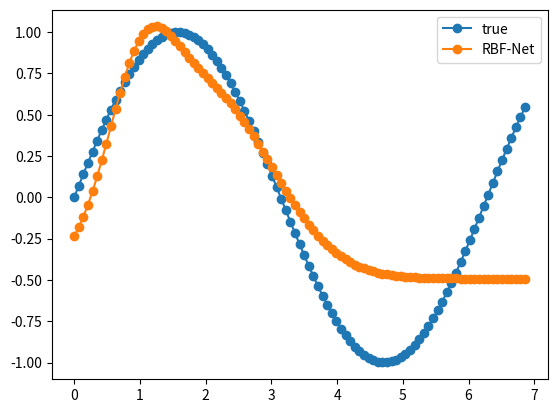

The matplotlib source for this figure:
# -*- coding: utf-8 -*-
"""rbf.ipynb

Automatically generated by Colaboratory.

Original file is located at
    https://colab.research.google.com/<link-removed>
"""

import numpy as np
import matplotlib.pyplot as plt

class RBFNet:
  def __init__(self, k=2, lr=0.01, epochs=100):
        self.k = k
        self.lr = lr
        self.epochs = epochs
        self.w = np.random.randn(k)
        self.b = np.random.randn(1)

  def rbf(self,x, c, s):
    return np.exp(-1 / (2 * s**2) * (x-c)**2)

  def fit(self, X, y):
    self.centers = [1,2]
    self.stds = [0.5,1]
    for epoch in range(self.epochs):
      for i in range(len(X)):
        # forward pass
        a = np.array([self.rbf(X[i], c, s) for c, s, in zip(self.centers, self.stds)])

        F = a.T.dot(self.w) + self.b
        loss = (y[i] - F) ** 2
        # backward pass
        error = -(y[i] - F)
        # online update
        self.w = self.w - self.lr * a * error
        self.b = self.b - self.lr * error

  def predict(self, X):
    y_pred = []
    for i in range(len(X)):
        a = np.array([self.rbf(X[i], c, s) for c, s, in zip(self.centers, self.stds)])
        F = a.T.dot(self.w) + self.b
        y_pred.append(F)
    return np.array(y_pred)

X =[]
y=[]
for i in range(0,99):
  X.append(0.07*i)
  y.append(np.sin(0.07*i))
print(X)
print(y)

rbfnet1 = RBFNet(lr = 0.01, k =2)
rbfnet1.fit(X, y)
y_pred = rbfnet1.predict(X)

plt.plot(X, y, '-o', label='true')
plt.plot(X, y_pred, '-o', label='RBF-Net')
plt.legend()
plt.show()